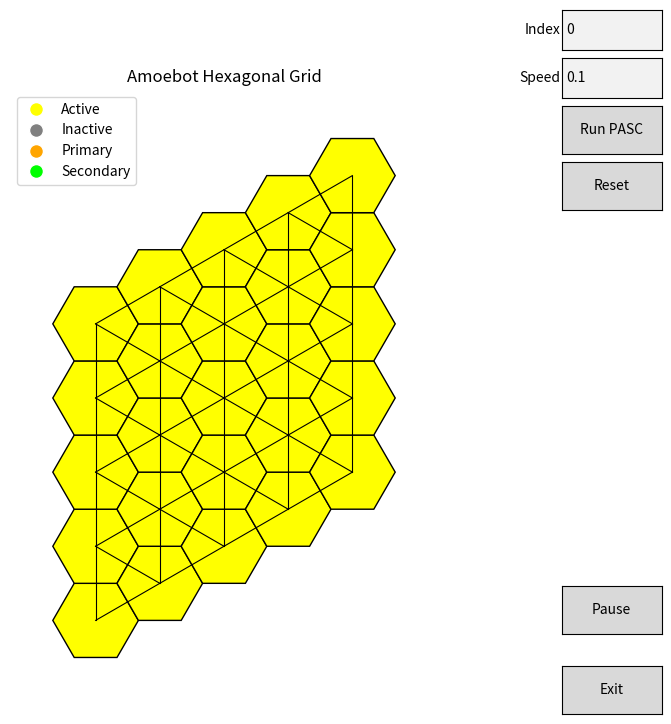

This figure's Python source:
import sys
import math
import networkx as nx
import matplotlib.pyplot as plt
from matplotlib.patches import RegularPolygon
from matplotlib.widgets import Button, TextBox
import time


# A helper dict that maps a direction keyword to the "coordinate function" used
# to determine which nodes share the same axis. For a triangular/hex grid in
# axial coordinates (q, r):
#   E  or W : nodes share the same 'r' value
#   NE or SW: nodes share the same 'q' value
#   NW or SE: nodes share the same 'q + r' value
# (You can adapt if your coordinate system differs.)
def directional_coord(q, r, direction):

    if direction == 'NE' or direction == 'SW':
        return r
    elif direction == 'NW' or direction == 'SE':
        return r + q
    elif direction == 'N' or direction == 'S':
        return q
    elif direction == 'W' or direction == 'E':
        return q + 2*r

pause = False

class AmoebotStructure:
    def __init__(self):
        # Graph will store each amoebot as a node with attributes
        self.graph = nx.Graph()
        # For storing Matplotlib patches and texts to update them easily
        self.patches = {}
        self.texts = {}
        self.pause = False

    def add_amoebot(self, amoebot_id, pos, axial):
        # Each node has:
        #  - pos: pixel coordinate
        #  - axial: axial coordinate (q, r)
        #  - stripe: bool used for marking in one step
        self.graph.add_node(amoebot_id, pos=pos, axial=axial, stripe=False)

    def add_connection(self, id1, id2):
        self.graph.add_edge(id1, id2)

    @staticmethod
    def axial_to_pixel(q, r, hex_size):
        x = hex_size * (3/2 * q)
        y = hex_size * (math.sqrt(3) * (r + q/2))
        return (x, y)

    def create_hexagonal_grid(self, grid_width, grid_height, hex_size=1):
        amoebot_id = 0
        for q in range(grid_width):
            for r in range(grid_height):
                pos = self.axial_to_pixel(q, r, hex_size)
                self.add_amoebot(amoebot_id, pos, (q, r))
                amoebot_id += 1

        # Connect neighbors
        axial_coords = {n: data['axial'] for n, data in self.graph.nodes(data=True)}
        neighbor_dirs = [(1, 0), (-1, 0), (0, 1), (0, -1), (1, -1), (-1, 1)]
        for node, (q, r) in axial_coords.items():
            for dq, dr in neighbor_dirs:
                qq, rr = q + dq, r + dr
                # Find a node with axial coords (qq, rr)
                # (We can do a small dictionary lookup if we invert axial_coords, but let's keep it simple)
                for other, (oq, or_) in axial_coords.items():
                    if oq == qq and or_ == rr:
                        if not self.graph.has_edge(node, other):
                            self.add_connection(node, other)
                        break

    def draw_structure(self, hex_size=1, draw_edges=True, ax=None):
        if ax is None:
            fig, ax = plt.subplots(figsize=(10, 8))
        else:
            fig = ax.figure

        ax.clear()
        self.patches.clear()
        self.texts.clear()

        orientation = math.radians(30)  # rotate 30° for flat-topped
        for node, data in self.graph.nodes(data=True):
            x, y = data['pos']
            radius = 1
            color = 'yellow'
            poly = RegularPolygon((x, y), numVertices=6, radius=radius,
                                  orientation=orientation, facecolor=color, edgecolor='k')
            ax.add_patch(poly)
            self.patches[node] = poly
            # Label each hex with the node ID (or something else).
            # t = ax.text(x, y, str(node), ha='center', va='center', fontsize=9, color='k')
            # self.texts[node] = t

        if draw_edges:
            for u, v in self.graph.edges():
                x1, y1 = self.graph.nodes[u]['pos']
                x2, y2 = self.graph.nodes[v]['pos']
                ax.plot([x1, x2], [y1, y2], 'k-', lw=0.8)

        all_x = [data['pos'][0] for _, data in self.graph.nodes(data=True)]
        all_y = [data['pos'][1] for _, data in self.graph.nodes(data=True)]
        margin = hex_size * 2
        ax.set_xlim(min(all_x) - margin, max(all_x) + margin)
        ax.set_ylim(min(all_y) - margin, max(all_y) + margin)
        ax.set_aspect('equal')
        ax.axis('off')
        ax.set_title("Amoebot Hexagonal Grid")
        fig.canvas.draw()
        return fig, ax
    
    def load_from_file(self, filename, hex_size=1):
        self.graph.clear()
        try:
            with open(filename, 'r') as f:
                for line in f:
                    line = line.strip()
                    if not line or line.startswith('#'):
                        continue
                    parts = line.split(',')
                    if len(parts) < 3:
                        continue  # skip invalid lines
                    node_id = int(parts[0].strip())
                    q = int(parts[1].strip())
                    r = int(parts[2].strip())
                    pos = self.axial_to_pixel(q, r, hex_size)
                    self.add_amoebot(node_id, pos, (q, r))
            print(f"Loaded model from {filename}")
        except Exception as e:
            print(f"Error loading file {filename}: {e}")

    def run_pasc(self, ax, index, delay):
        button_pasc.set_active(False)
        button_reset.set_active(False)
        button_pasc.label.set_text("Running...")

        # Get the reference node
        ref_node = self.graph.nodes()[index]

        node_list = []

        for id, node in self.graph.nodes(data=True):
            node['primary'] = False
            node['secondary'] = False
            node['active'] = True
            node['bits'] = ""
            node_list.append(node)

        self.send_beep(node_list, ref_node, ax, delay)
        
    
    def send_beep(self, node_list, ref_node, ax, delay):


        ref_node_index = node_list.index(ref_node)
        ref_node['primary'] = True

        active_sum = 0
        for i in range(0, len(node_list)):
            if(node_list[i]['active']):
                active_sum += 1     

        #Color the ref node in red
        self.patches[ref_node_index].set_facecolor('red')
        ax.figure.canvas.draw()
        plt.pause(delay)
        time.sleep(delay)

        while active_sum != 1:
        
            #Beep from ref_node to right
            for i in range(ref_node_index + 1, len(node_list)):
                if(i != 0):
                    if(node_list[i-1]['primary'] == True and node_list[i]['active'] == True):
                        node_list[i]['primary'] = False
                        node_list[i]['secondary'] = True
                    elif(node_list[i-1]['primary'] == True and node_list[i]['active'] == False):
                        node_list[i]['primary'] = True
                        node_list[i]['secondary'] = False
                    elif(node_list[i-1]['secondary'] == True and node_list[i]['active'] == True):
                        node_list[i]['primary'] = True
                        node_list[i]['secondary'] = False
                    elif(node_list[i-1]['secondary'] == True and node_list[i]['active'] == False):
                        node_list[i]['primary'] = False
                        node_list[i]['secondary'] = True

                    #Blink color
                    original_color = self.patches[i].get_facecolor()
                    if(node_list[i]['primary'] == True):
                        self.patches[i].set_facecolor('orange')
                    else:
                        self.patches[i].set_facecolor('lime')
                    ax.figure.canvas.draw()
                    plt.pause(delay)
                    time.sleep(delay)
                    if pause:
                        while pause:
                            plt.pause(0.1)
                    self.patches[i].set_facecolor(original_color)
                    ax.figure.canvas.draw()
                    plt.pause(delay)
                    time.sleep(delay)
                    if pause:
                        while pause:
                            plt.pause(0.1)


            #Beep from ref_node to left
            for i in range(ref_node_index - 1, -1, -1):
                if(node_list[i+1]['primary'] == True and node_list[i+1]['active'] == True):
                    node_list[i]['primary'] = False
                    node_list[i]['secondary'] = True
                elif(node_list[i+1]['primary'] == True and node_list[i+1]['active'] == False):
                    node_list[i]['primary'] = True
                    node_list[i]['secondary'] = False
                elif(node_list[i+1]['secondary'] == True and node_list[i+1]['active'] == True):
                    node_list[i]['primary'] = True
                    node_list[i]['secondary'] = False
                elif(node_list[i+1]['secondary'] == True and node_list[i+1]['active'] == False):
                    node_list[i]['primary'] = False
                    node_list[i]['secondary'] = True
                
                #Blink color
                original_color = self.patches[i].get_facecolor()
                if(node_list[i]['primary'] == True):
                    self.patches[i].set_facecolor('orange')
                else:
                    self.patches[i].set_facecolor('lime')
                ax.figure.canvas.draw()
                plt.pause(delay)
                time.sleep(delay)
                if pause:
                    while pause:
                        plt.pause(0.1)

                self.patches[i].set_facecolor(original_color)
                ax.figure.canvas.draw()
                plt.pause(delay)
                time.sleep(delay)
                if pause:
                    while pause:
                        plt.pause(0.1)


            #Add bits
            for i in range(0, len(node_list)):
                if(node_list[i]['primary'] == True):
                    node_list[i]['bits'] = "0" + node_list[i]['bits']
                elif(node_list[i]['secondary'] == True):
                    node_list[i]['bits'] = "1" + node_list[i]['bits']

            for i in range(0, len(node_list)):
                if(node_list[i]['active'] and node_list[i]['secondary']==True):
                    node_list[i]['active'] = False
                node_list[i]['primary'] = False
                node_list[i]['secondary'] = False

            ref_node_index = node_list.index(ref_node)
            ref_node['primary'] = True


            active_sum = 0
            for i in range(0, len(node_list)):
                if(node_list[i]['active'] == True):
                    active_sum += 1
                else:
                    self.patches[i].set_facecolor('grey')
                    ax.figure.canvas.draw()
                    plt.pause(delay)
                    time.sleep(delay)
                    if pause:
                        while pause:
                            plt.pause(0.1)



            for node, data in self.graph.nodes(data=True):
                x, y = data['pos']

                # Ha a szöveg már létezik, először töröljük
                if node in self.texts:
                    self.texts[node].remove()
                    del self.texts[node]  # Töröljük a szótárból is, hogy ne maradjon hivatkozás

                # Új szöveg létrehozása és eltárolása
                t = ax.text(x, y, node_list[node]['bits'], ha='center', va='center', fontsize=11, color='k')
                self.texts[node] = t  # Frissítjük a tárolt szövegobjektumot

                ax.figure.canvas.draw()  # Az ábra frissítése
                plt.pause(delay)
                time.sleep(delay)
                if pause:
                    while pause:
                        plt.pause(0.1)


        button_reset.set_active(True)
        button_pasc.set_active(True)
        button_pasc.label.set_text("Run PASC")


# ----------- GUI / Main Code -----------

def run_pasc_button_callback(event):
    index = int(text_box_index.text.strip())  # read from the text box
    delay = float(text_box_delay.text.strip())  # read from the text box
    structure.run_pasc(ax, index=index, delay=delay)

def reset_colors_callback(event):
    for node in structure.graph.nodes():
        structure.patches[node].set_facecolor('yellow')
        if node in structure.texts:
            structure.texts[node].remove()
            del structure.texts[node]

    ax.figure.canvas.draw()

def pause_callback(event):
    global pause
    pause = not pause  # Toggle the pause state
    button_pause.label.set_text("Resume" if pause else "Pause")
    

if __name__ == '__main__':
    structure = AmoebotStructure()
    
    if len(sys.argv) > 1:
        filename = sys.argv[1]
        structure.load_from_file(filename, hex_size=1)
    else:
        # No file provided; use a default 5x5 grid.
        structure.create_hexagonal_grid(grid_width=5, grid_height=5, hex_size=1)
    
    fig, ax = structure.draw_structure(hex_size=1)

    # A TeextBox for index input:
    text_ax_index = plt.axes([0.85, 0.93, 0.1, 0.05])
    text_box_index = TextBox(text_ax_index, "Index", initial="0")

    #Set delay
    text_ax_delay = plt.axes([0.85, 0.87, 0.1, 0.05])
    text_box_delay = TextBox(text_ax_delay, "Speed", initial="0.1")

    # A button to run the stripes on every node:
    button_ax = plt.axes([0.85, 0.80, 0.1, 0.06])
    button_pasc = Button(button_ax, "Run PASC")
    button_pasc.on_clicked(run_pasc_button_callback)

    # A button to reset the colors:
    button_reset_ax = plt.axes([0.85, 0.73, 0.1, 0.06])
    button_reset = Button(button_reset_ax, "Reset")
    button_reset.on_clicked(reset_colors_callback)

    #Pause
    button_pause_ax = plt.axes([0.85, 0.2, 0.1, 0.06])
    button_pause = Button(button_pause_ax, "Pause")
    button_pause.on_clicked(pause_callback)

    #Exit
    button_exit_ax = plt.axes([0.85, 0.1, 0.1, 0.06])
    button_exit = Button(button_exit_ax, "Exit")
    button_exit.on_clicked(lambda event: plt.close())


    legend_labels = ['Active', 'Inactive', 'Primary', 'Secondary']
    legend_colors = ['yellow', 'grey', 'orange', 'lime']

    ax.legend([plt.Line2D([0], [0], marker='o', color='w', label=label, markerfacecolor=color, markersize=10) for label, color in zip(legend_labels, legend_colors)], legend_labels, loc='upper left')

    plt.show()
